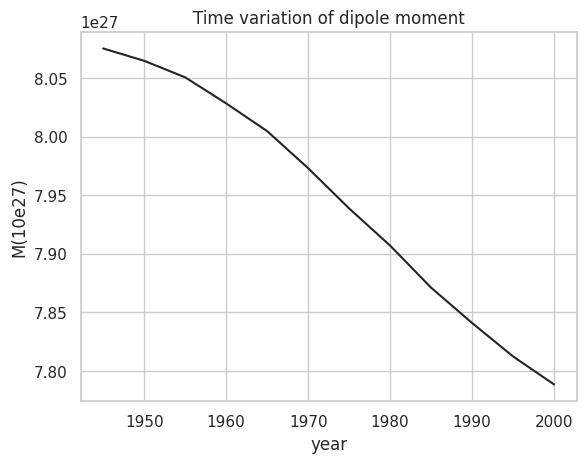
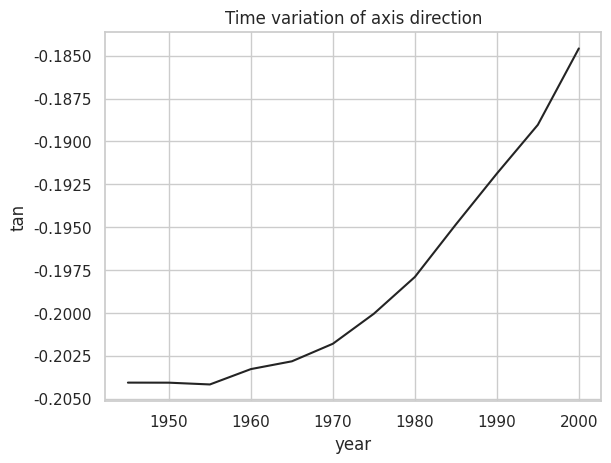
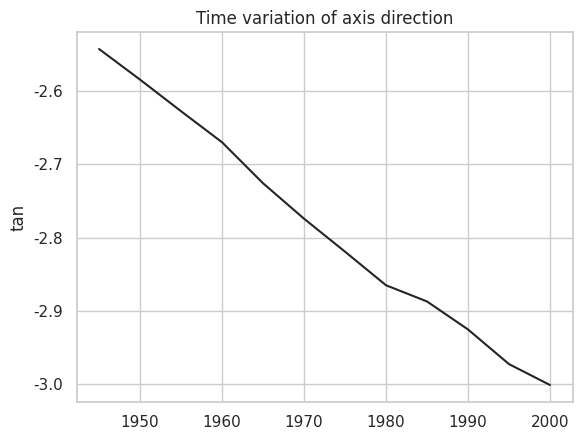

Write the Python code that produced these figures, in order.
# %%
import matplotlib.pyplot as plt
import seaborn as sns
import numpy as np
import math

sns.set()
sns.set_style('whitegrid')
sns.set_palette('gray')

a = 6371.2*10e+3

g01 = np.array([-30594,-30554,-30500,-30421,-30334,-30220,-30100,-29992,-29873,-29775,-29682,-29615])
g11 = np.array([-2285,-2250,-2215,-2169,-2119,-2068,-2013,-1956,-1905,-1848,-1789,-1728])
h11 = np.array([5810,5815,5820,5791,5776,5737,5675,5604,5500,5406,5318,5186])
year = np.arange(1945,2001,5)

M = a**3*(g01**2+g11**2+h11**2)**0.5


sita0 = (g11**2+h11**2)**0.5 / g01
ramda0 = h11/ g11

print(M[0])

fig1 = plt.figure()
fig2 = plt.figure()
fig3 = plt.figure()
ax1 = fig1.add_subplot(1, 1, 1)
ax2 = fig2.add_subplot(1, 1, 1)
ax3 = fig3.add_subplot(1, 1, 1)
ax1.plot(year, M)
ax2.plot(year, sita0)
ax3.plot(year, ramda0)
ax1.set_xlabel('year')
ax2.set_xlabel('year')
ax1.set_ylabel('M(10e27)')
ax2.set_ylabel('tan')
ax3.set_ylabel('tan')
ax1.set_title("Time variation of dipole moment")
ax2.set_title("Time variation of axis direction")
ax3.set_title("Time variation of axis direction")

fig1.savefig("01.png")
fig2.savefig("02.png")
fig3.savefig("03.png")
# ax.set_ylim(0, 2)
plt.show()